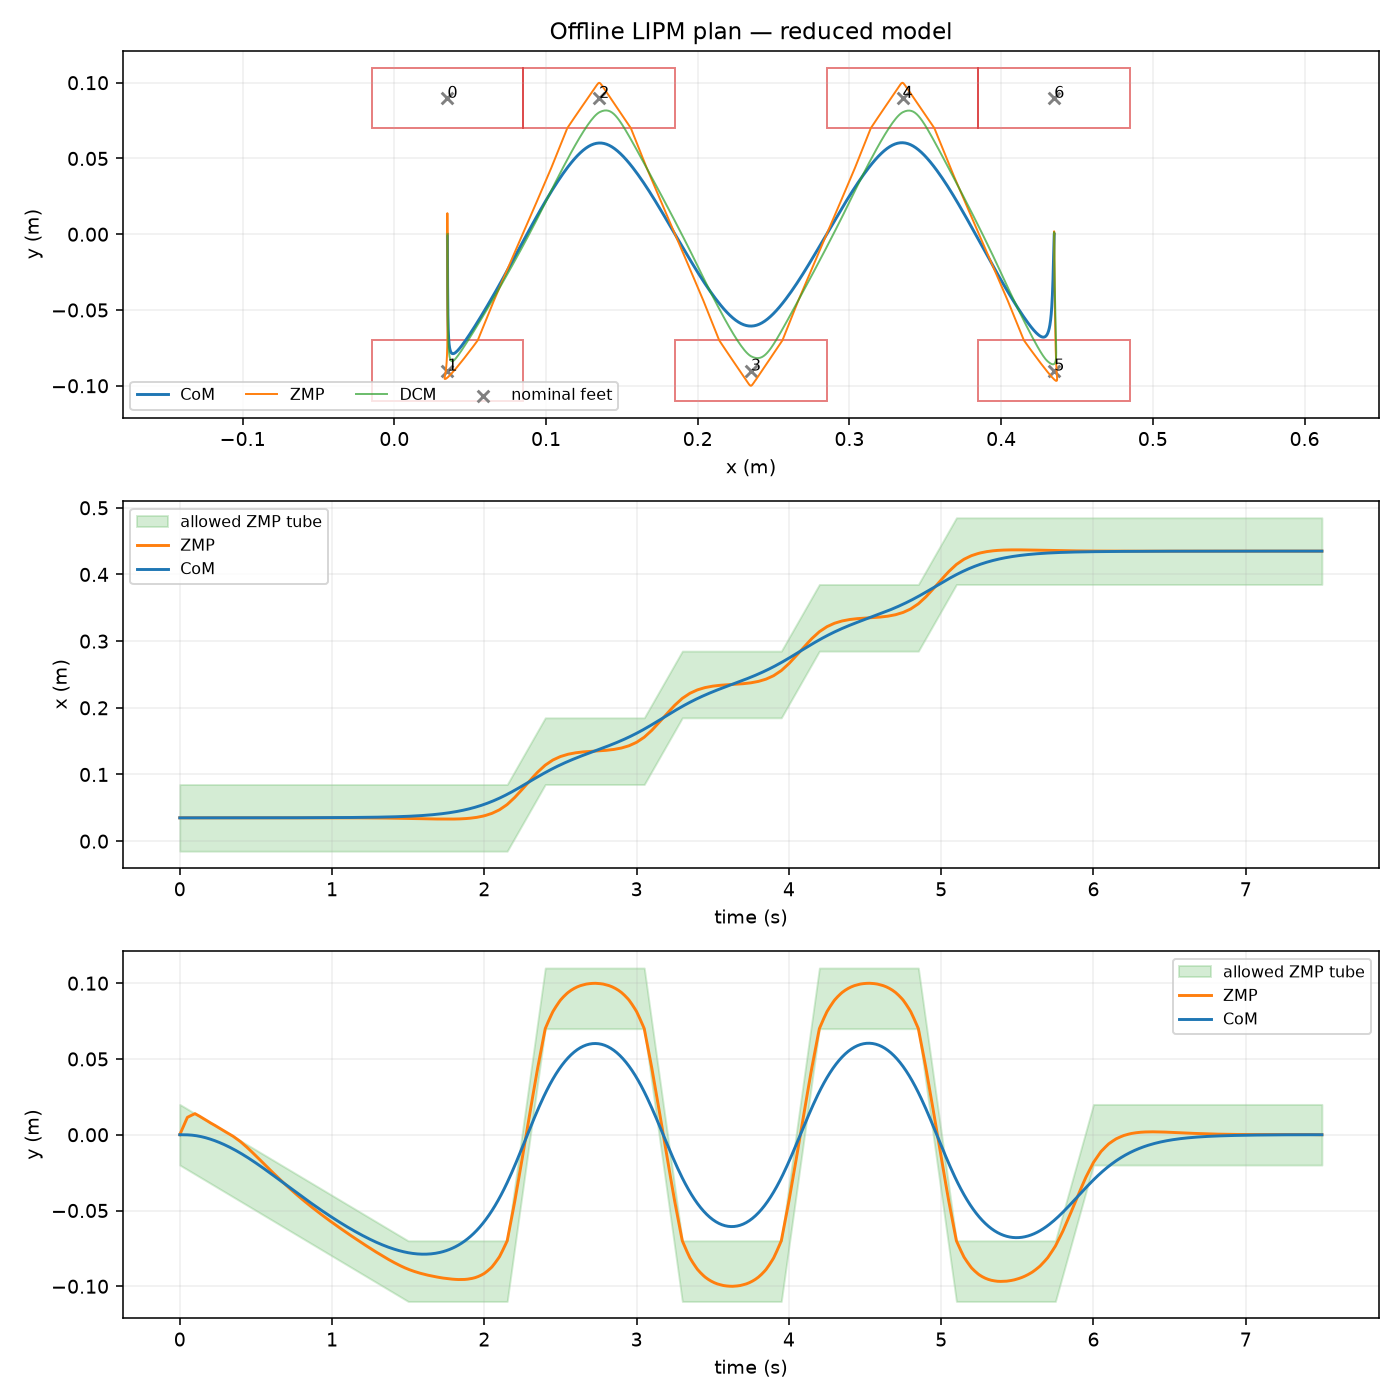

Data behind this chart, as committed beside it:
time_s, com_x_m, com_y_m, vx_m_s, vy_m_s, ax_m_s2, ay_m_s2, zmp_x_m, zmp_y_m, dcm_x_m, dcm_y_m
0.000000000000000000e+00, 3.500000000000000333e-02, -1.580347767916777287e-09, 1.342772286728637941e-17, -1.000479870034531112e-08, -1.544429641030685722e-18, -4.429499823127581354e-10, 3.500000000000000333e-02, -1.550546851675551954e-09, 3.500000000000001027e-02, -4.175398299651238890e-09
1.000000000000000021e-02, 3.500000101585414025e-02, -5.728402715496823653e-07, 3.047562406914307745e-07, -1.713579653223790719e-04, 6.095124813560215312e-05, -3.426959166178576016e-02, 3.499590032026091840e-02, 2.305026598747675955e-03, 3.500008006370589064e-02, -4.501976942479963439e-05
2.000000000000000042e-02, 3.500000812683308482e-02, -4.571059361510024394e-06, 1.219024962725470822e-06, -6.854018380344156043e-04, 1.219024962712058512e-04, -6.853918288062153807e-02, 3.499180673564664112e-02, 4.606627788876025559e-03, 3.500032431824007251e-02, -1.823509885250621139e-04
2.999999999999999889e-02, 3.500002742806166550e-02, -1.542319673953251703e-05, 2.742806166115547520e-06, -1.542141622934809766e-03, 1.828537444068095426e-04, -1.028087740994573090e-01, 3.498772534128199996e-02, 6.901375060716311710e-03, 3.500073885872739127e-02, -4.154247918209706745e-04
4.000000000000000083e-02, 3.500006501466468301e-02, -3.655621152750074970e-05, 4.876099850861661927e-06, -2.741577320023562154e-03, 2.438049925424132475e-04, -1.370783653182930939e-01, 3.498366223229179561e-02, 9.185841455146653151e-03, 3.500132978029263375e-02, -7.476681384344090620e-04
5.000000000000000278e-02, 3.500012698176695192e-02, -7.139859153576128838e-05, 7.618906016975245601e-06, -4.283717493136704468e-03, 3.047562406780161392e-04, -1.713479565801339921e-01, 3.497962350380084962e-02, 1.145659848725001304e-02, 3.500210317806062843e-02, -1.182511737468516615e-03
5.999999999999999778e-02, 3.500021897667148635e-02, -1.229459354643790375e-04, 1.083687812210548059e-05, -6.040028409411250798e-03, 3.388381803480312112e-04, -1.799142266747754126e-01, 3.497742252417100628e-02, 1.198137512522387711e-02, 3.500302985244974074e-02, -1.689612032903494441e-03
7.000000000000000666e-02, 3.500034485539404994e-02, -1.924847020604744077e-04, 1.439566962393587199e-05, -7.882002026632212860e-03, 3.729201200180463915e-04, -1.884804967694168609e-01, 3.497525542835919904e-02, 1.248816034053026533e-02, 3.500407881259110648e-02, -2.236922992421884818e-03
8.000000000000000167e-02, 3.500050802612861278e-02, -2.808715183335113406e-04, 1.829528052246640795e-05, -9.809638344799587184e-03, 4.070020596880614635e-04, -1.970467668640582815e-01, 3.497312562455938412e-02, 1.297609750615970857e-02, 3.500525346667869575e-02, -2.825301243033151010e-03
8.999999999999999667e-02, 3.500071189706915886e-02, -3.889630112929540759e-04, 2.253571081769709523e-05, -1.182293736391337724e-02, 4.410839993580765355e-04, -2.056130369586997297e-01, 3.497103652096555937e-02, 1.344432999510274812e-02, 3.500655722290649252e-02, -3.455603411746758016e-03
1.000000000000000056e-01, 3.500095987640962358e-02, -5.176172256510171328e-04, 2.711696050964977544e-05, -1.392190624177330228e-02, 4.751659390280898727e-04, -2.141793068460407234e-01, 3.496899152577164632e-02, 1.389199974870034861e-02, 3.500799348946843914e-02, -4.128689399869193803e-03
1.100000000000000006e-01, 3.500125508675619446e-02, -6.674483217116958678e-04, 3.195335325602050876e-05, -1.603461980042682894e-02, 4.921126102460576324e-04, -2.083634048846651210e-01, 3.496814659310049783e-02, 1.335088472863274825e-02, 3.500954316619100254e-02, -4.826517373028180180e-03
1.199999999999999956e-01, 3.500159950836378292e-02, -8.381157582608411141e-04, 3.695921271457092253e-05, -1.808917433946660366e-02, 5.090592814640253379e-04, -2.025475029232894908e-01, 3.496735087169035999e-02, 1.278893336807667910e-02, 3.501118601054939439e-02, -5.530096366191512847e-03
1.300000000000000044e-01, 3.500199483589952476e-02, -1.029037945102315426e-03, 4.213453888530102013e-05, -2.008556985889262125e-02, 5.260059526819930434e-04, -1.967316009619138883e-01, 3.496660605620838247e-02, 1.220672725722828436e-02, 3.501292371721074353e-02, -6.238844789163052948e-03
1.400000000000000133e-01, 3.500244276403052801e-02, -1.239633292039981358e-03, 4.747933176821078800e-05, -2.202380635870488171e-02, 5.429526238999607488e-04, -1.909156990005382581e-01, 3.496591384132165942e-02, 1.160484798628369507e-02, 3.501475798084215801e-02, -6.952181051746662496e-03
1.499999999999999944e-01, 3.500294498742392846e-02, -1.469321160559162315e-03, 5.299359136331381257e-05, -2.390388982125336154e-02, 5.598992951179286711e-04, -1.850997970884539212e-01, 3.496527592169734050e-02, 1.098387619707382433e-02, 3.501669049611078749e-02, -7.669526067133097119e-03
1.600000000000000033e-01, 3.500350303173869332e-02, -1.717532784021532071e-03, 5.862661522898376964e-05, -2.573020841076181092e-02, 5.667054780160617677e-04, -1.801639208132359282e-01, 3.496537605768256646e-02, 1.040358727069158953e-02, 3.501870963744666693e-02, -8.391449273283967114e-03
1.700000000000000122e-01, 3.500411774660127512e-02, -1.983760799565225004e-03, 6.432770092363506039e-05, -2.750716823751808357e-02, 5.735116609141949727e-04, -1.752280445380179352e-01, 3.496553286421560935e-02, 9.805281952228031561e-03, 3.502080310324731660e-02, -9.118586166797938014e-03
1.799999999999999933e-01, 3.500478981262993700e-02, -2.267511619562719103e-03, 7.009684844726767126e-05, -2.923476930152216907e-02, 5.803178438123280693e-04, -1.702921682627999700e-01, 3.496574702191473233e-02, 9.189453829310675892e-03, 3.502297157413101353e-02, -9.850443160047482605e-03
1.900000000000000022e-01, 3.500551991044298372e-02, -2.568291656386494527e-03, 7.593405779988161581e-05, -3.091301160277408130e-02, 5.871240267104611658e-04, -1.653562919875819770e-01, 3.496601921139824015e-02, 8.556596489567034128e-03, 3.502521573071606248e-02, -1.058652666540508408e-02
2.000000000000000111e-01, 3.500630872065871313e-02, -2.885608519398142127e-03, 8.183932898149842900e-05, -3.254190003860822633e-02, 5.939302096085935035e-04, -1.604204152344207157e-01, 3.496635011328443760e-02, 7.907202291480317641e-03, 3.502753625362076129e-02, -1.132634556250579523e-02
2.099999999999999922e-01, 3.500715683701614150e-02, -3.218994611952092494e-03, 8.778659821662146488e-05, -3.412992561279676318e-02, 5.955236374160162742e-04, -1.571846996032872923e-01, 3.496709102654778356e-02, 7.356122792550417316e-03, 3.502992697614681211e-02, -1.207163465622294353e-02
2.200000000000000011e-01, 3.500806450573729772e-02, -3.568099174466372696e-03, 9.374980172981875015e-05, -3.568559403067396441e-02, 5.971170652234390449e-04, -1.539489839721538689e-01, 3.496789149217486431e-02, 6.789324823660188891e-03, 3.503238138407894359e-02, -1.282424940179321959e-02
2.300000000000000100e-01, 3.500903188616499850e-02, -3.932598635377868197e-03, 9.972893952109025770e-05, -3.720890529223984389e-02, 5.987104930308618156e-04, -1.507132683410204455e-01, 3.496875166950848962e-02, 6.207131956372743432e-03, 3.503489963675997937e-02, -1.358386622765351756e-02
2.399999999999999911e-01, 3.501005913764198424e-02, -4.312169423123465330e-03, 1.057240115904359740e-04, -3.869985939749438081e-02, 6.003039208382845862e-04, -1.474775527098870220e-01, 3.496967171789139295e-02, 5.609867762251198077e-03, 3.503748189353265291e-02, -1.435016156224071249e-02
2.500000000000000000e-01, 3.501114641951108553e-02, -4.706488712616604606e-03, 1.117350179378677981e-04, -4.015846026634899146e-02, 6.018973486457026949e-04, -1.442418369962899238e-01, 3.497065179666641876e-02, 4.997855060834095406e-03, 3.504012831373980175e-02, -1.512281359721716519e-02
2.600000000000000089e-01, 3.501229386095480040e-02, -5.115240896431372773e-03, 1.177529104960537489e-04, -4.158752542675089869e-02, 6.016811629914850697e-04, -1.415711950840910505e-01, 3.497181378271072699e-02, 4.409426662742949206e-03, 3.504283667967093147e-02, -1.590223753720191452e-02
2.700000000000000178e-01, 3.501350147051481010e-02, -5.538150199754550071e-03, 1.237686411976975152e-04, -4.298988416803081747e-02, 6.014649773372674445e-04, -1.389005531718922049e-01, 3.497303593687132311e-02, 3.806841145143397345e-03, 3.504560465297474475e-02, -1.668889147010122961e-02
2.800000000000000266e-01, 3.501476922657256741e-02, -5.974949558394916475e-03, 1.297822100427991243e-04, -4.436553649018874779e-02, 6.012487916830498193e-04, -1.362299112596933315e-01, 3.497431823752967378e-02, 3.190365572226654643e-03, 3.504843221203269438e-02, -1.748250833172388871e-02
2.899999999999999800e-01, 3.501609710750948345e-02, -6.425371908161249361e-03, 1.357936170313584813e-04, -4.571448239322467577e-02, 6.010326060288321941e-04, -1.335592693474944859e-01, 3.497566066306717625e-02, 2.560267008183947195e-03, 3.505131933522619148e-02, -1.828282105787866138e-02
2.999999999999999889e-01, 3.501748509170698326e-02, -6.889150166992208391e-03, 1.418028621633882983e-04, -4.703672540521970646e-02, 6.008164203746093647e-04, -1.308886282044122995e-01, 3.497706319186526941e-02, 1.916812586821465061e-03, 3.505426600093666106e-02, -1.908956348161994915e-02
3.099999999999999978e-01, 3.501893316591560973e-02, -7.366041867898038414e-03, 1.478124561586148555e-04, -4.833961632028717370e-02, 6.011023786707019511e-04, -1.296895548090806205e-01, 3.497849202728944840e-02, 1.359249281336745441e-03, 3.505727284714658942e-02, -1.990439978922947661e-02
3.200000000000000067e-01, 3.502044135036209288e-02, -7.855902524284776728e-03, 1.538249097368023525e-04, -4.963051650140131582e-02, 6.013883369667944291e-04, -1.284904814137489693e-01, 3.497998097295148406e-02, 7.887170203711192651e-04, 3.506034054531468463e-02, -2.072909488874206257e-02
3.300000000000000155e-01, 3.502200967364228756e-02, -8.358612228812886680e-03, 1.598402228979507625e-04, -5.090942594856215364e-02, 6.016742952628870156e-04, -1.272914080184172902e-01, 3.498153005744723126e-02, 2.053357112641179816e-04, 3.506346912403678073e-02, -2.156352887281819120e-02
3.400000000000000244e-01, 3.502363816435200006e-02, -8.874051074142840292e-03, 1.658583956420601124e-04, -5.217634466176967328e-02, 6.019602535589796020e-04, -1.260923346230856390e-01, 3.498313930937249627e-02, -3.907747386447234933e-04, 3.506665861190869787e-02, -2.240758183411831889e-02
3.500000000000000333e-01, 3.502532685108709215e-02, -9.402101070343275857e-03, 1.718794279691375037e-04, -5.343127522126727563e-02, 6.022462118550663338e-04, -1.248932596728074274e-01, 3.498480875732314088e-02, -9.994964440381871873e-04, 3.506990903752629785e-02, -2.326113645197612489e-02
3.599999999999999867e-01, 3.502707579688962153e-02, -9.942617037140643807e-03, 1.779136537635237338e-04, -5.466777329831251642e-02, 6.045989470221820559e-04, -1.224063557362412707e-01, 3.498639941513277674e-02, -1.707327048769670397e-03, 3.507322314434058869e-02, -2.412237601236405168e-02
3.699999999999999956e-01, 3.502888520258686661e-02, -1.049537363951163864e-02, 1.839714069095811210e-04, -5.587940233599209688e-02, 6.069516821892977781e-04, -1.199194517996750864e-01, 3.498805053283712829e-02, -2.427398289074782223e-03, 3.507660381358781998e-02, -2.498940566236635547e-02
3.800000000000000044e-01, 3.503075530345232252e-02, -1.106012218706260014e-02, 1.900526874073096926e-04, -5.706616233430601703e-02, 6.093044173564135003e-04, -1.174325478631089159e-01, 3.498976234570969068e-02, -3.159461474559858984e-03, 3.508005128054148686e-02, -2.586197671158938644e-02
3.900000000000000133e-01, 3.503268633475952604e-02, -1.163661398939987331e-02, 1.961574952567094214e-04, -5.822805329325427687e-02, 6.116571525235292225e-04, -1.149456439265427454e-01, 3.499153508902400067e-02, -3.903267914831247409e-03, 3.508356578047511914e-02, -2.673984046963947744e-02
4.000000000000000222e-01, 3.503467853178193064e-02, -1.222460135206665521e-02, 2.022858304577838310e-04, -5.936507675492824765e-02, 6.140098876906357290e-04, -1.124587395424180708e-01, 3.499336899805351175e-02, -4.658569945543113849e-03, 3.508714754866217034e-02, -2.762274964204839561e-02
4.100000000000000311e-01, 3.503673218244043874e-02, -1.282380900410916291e-02, 2.084534871997576334e-04, -6.046984840518382365e-02, 6.195214607041240945e-04, -1.084955905086971428e-01, 3.499505183951844706e-02, -5.524411477530149009e-03, 3.509080096972957974e-02, -2.850851361014571095e-02
4.199999999999999845e-01, 3.503884778524502669e-02, -1.343386621520253725e-02, 2.146762596718662739e-04, -6.153498856510218606e-02, 6.250330337176125683e-04, -1.045324414749762287e-01, 3.499679663312946915e-02, -6.401102568568049940e-03, 3.509453063889334673e-02, -2.939484749817736914e-02
4.299999999999999933e-01, 3.504102589135298096e-02, -1.405437667044341470e-02, 2.209541478741098609e-04, -6.256049723468334878e-02, 6.305446067311009338e-04, -1.005692924412552869e-01, 3.499860393004385756e-02, -7.288246903753455713e-03, 3.509833710731076473e-02, -3.028135499124001012e-02
4.400000000000000022e-01, 3.504326705192160885e-02, -1.468494405492841610e-02, 2.272871518064883403e-04, -6.354637441392728403e-02, 6.360561797445892993e-04, -9.660614340753435891e-02, 3.500047428141891265e-02, -8.185448168182984582e-03, 3.510222092613913408e-02, -3.116763977443025302e-02
4.500000000000000111e-01, 3.504557181810819683e-02, -1.532517265439237684e-02, 2.336752714690131774e-04, -6.449262109228195983e-02, 6.415677527580708342e-04, -9.264299438146525456e-02, 3.500240823841193477e-02, -9.092310647076671040e-03, 3.510618264653575515e-02, -3.205330639012651806e-02
4.600000000000000200e-01, 3.504794080775285037e-02, -1.597465624390390776e-02, 2.401385116942840686e-04, -6.539661969698752630e-02, 6.510802922961053500e-04, -8.815672655964623683e-02, 3.500413724068705823e-02, -1.004362265273504688e-02, 3.511022807520588346e-02, -3.293726966584577254e-02
4.700000000000000289e-01, 3.505037490542673578e-02, -1.663295550607140141e-02, 2.466968773149352963e-04, -6.625575562347488234e-02, 6.605928318341398658e-04, -8.367045873782723298e-02, 3.500593135099141356e-02, -1.100375033104938546e-02, 3.511436328558587699e-02, -3.381841210653580704e-02
4.799999999999999822e-01, 3.505287506238379674e-02, -1.729962181411267425e-02, 2.533503683309668063e-04, -6.707002887174406958e-02, 6.701053713721743816e-04, -7.918419091600824300e-02, 3.500779152057893751e-02, -1.197224505523750149e-02, 3.511858922892966556e-02, -3.469628508541446055e-02
4.899999999999999911e-01, 3.505544222987800468e-02, -1.797420654124555137e-02, 2.600989847423787341e-04, -6.783943944179504637e-02, 6.796179109102088974e-04, -7.469792309418923915e-02, 3.500971870070361536e-02, -1.294865819851722180e-02, 3.512290685649123445e-02, -3.557043997569954430e-02
5.000000000000000000e-01, 3.505807735916328938e-02, -1.865626141034563285e-02, 2.669427265491689113e-04, -6.856398807226744829e-02, 6.891304504482366911e-04, -7.021165554194498670e-02, 3.501171384261936997e-02, -1.393254146562762120e-02, 3.512731711952449959e-02, -3.644042869185544486e-02
5.100000000000000089e-01, 3.506078148116300447e-02, -1.934533816585373364e-02, 2.739054945634327560e-04, -6.924399223018672112e-02, 7.034231524045292134e-04, -6.578917604191091006e-02, 3.501345637610826789e-02, -1.491915506823281515e-02, 3.513182724835942766e-02, -3.730588532310548378e-02
5.200000000000000178e-01, 3.506355594547795607e-02, -2.004099383896603553e-02, 2.810111895972595064e-04, -6.987977159310566899e-02, 7.177158543608218441e-04, -6.136669654187683343e-02, 3.501526925191239537e-02, -1.591234758844221192e-02, 3.513644479200342396e-02, -3.816644981879625809e-02
5.300000000000000266e-01, 3.506640218137834636e-02, -2.074278618173251709e-02, 2.882598116506491625e-04, -7.047132616102426417e-02, 7.320085563171143664e-04, -5.694421704184275679e-02, 3.501715389930196848e-02, -1.691167677830578836e-02, 3.514117117972669763e-02, -3.902167993097774290e-02
5.400000000000000355e-01, 3.506932161813437060e-02, -2.145027294620318464e-02, 2.956513607236018327e-04, -7.101865593394252052e-02, 7.463012582734069970e-04, -5.252173754180868015e-02, 3.501911174754716860e-02, -1.791670038987354732e-02, 3.514600784079943002e-02, -3.987113341169994107e-02
5.500000000000000444e-01, 3.507231568501624486e-02, -2.216301208642008219e-02, 3.031858368161235344e-04, -7.152176157032343051e-02, 7.605939602296940983e-04, -4.809925843213500030e-02, 3.502114422591822568e-02, -1.892697635092475961e-02, 3.515095620449185110e-02, -4.071436838579742257e-02
5.600000000000000533e-01, 3.507538590567170489e-02, -2.288056751445129156e-02, 3.108915532058639732e-04, -7.198260897655436863e-02, 7.805493177183908324e-04, -4.407022281405266473e-02, 3.502287188429615422e-02, -1.991559839546303695e-02, 3.515602513836618703e-02, -4.155145868328549708e-02
5.700000000000000622e-01, 3.507853418125894684e-02, -2.360252996476390475e-02, 3.187968231704913402e-04, -7.240316602660447354e-02, 8.005046752070874580e-04, -4.004118719597032222e-02, 3.502467759760587163e-02, -2.090862746228272159e-02, 3.516122388749514521e-02, -4.238250546693103638e-02
5.799999999999999600e-01, 3.508176250731370738e-02, -2.432849653379610261e-02, 3.269016467100056356e-04, -7.278343272047377299e-02, 8.204600326957839753e-04, -3.601215157788802829e-02, 3.502656336138310761e-02, -2.190566064782198397e-02, 3.516655444741444841e-02, -4.320710583317220049e-02
5.899999999999999689e-01, 3.508507287937173008e-02, -2.505806431798610068e-02, 3.352060238244069677e-04, -7.312340905816223924e-02, 8.404153901844806009e-04, -3.198311595980568578e-02, 3.502853117116359882e-02, -2.290629504851905002e-02, 3.517201881365985411e-02, -4.402485687844721884e-02
... 691 more rows
